Image classification data set "duke2D_for_CNN" (Coohrentiin/BIO583_Detection_of_retinal_diseases on GitHub). Class labels (2): amd, normal.

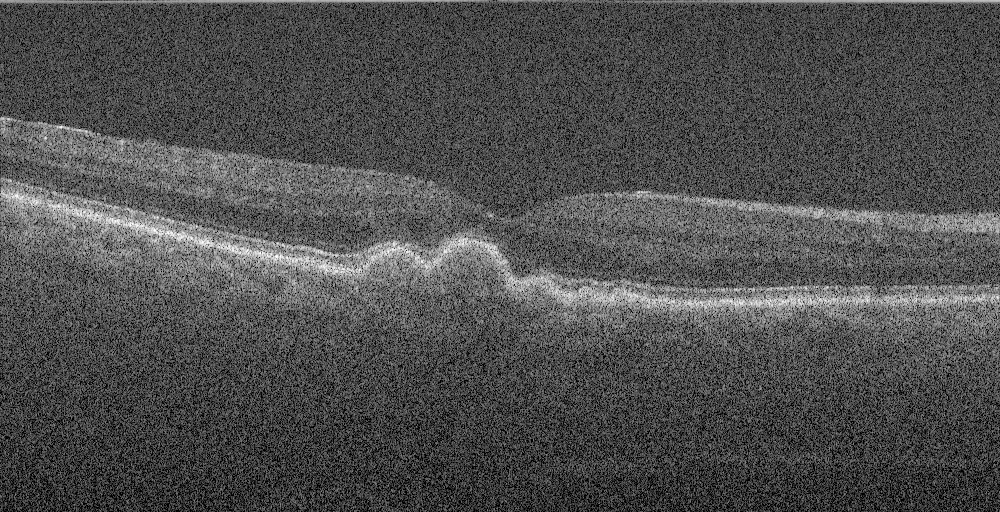
Label: amd

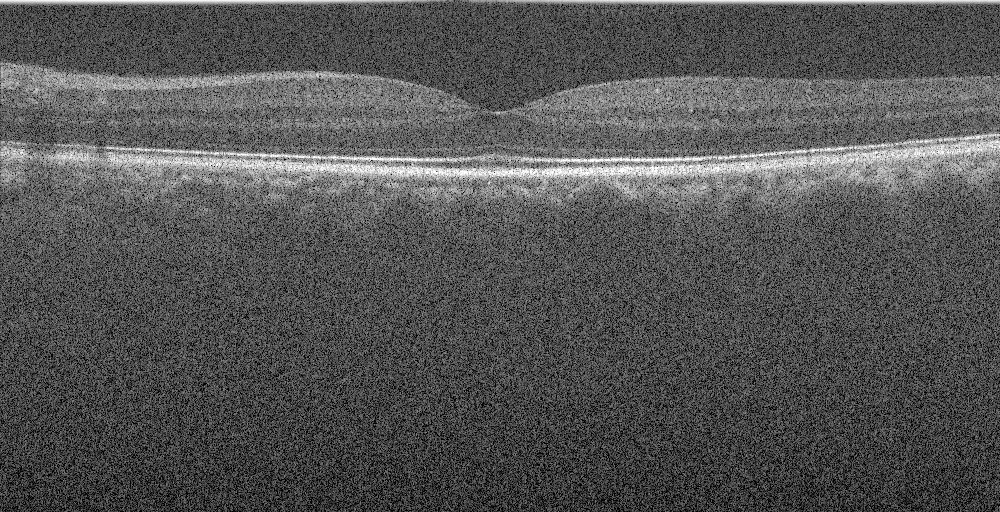
Label: normal

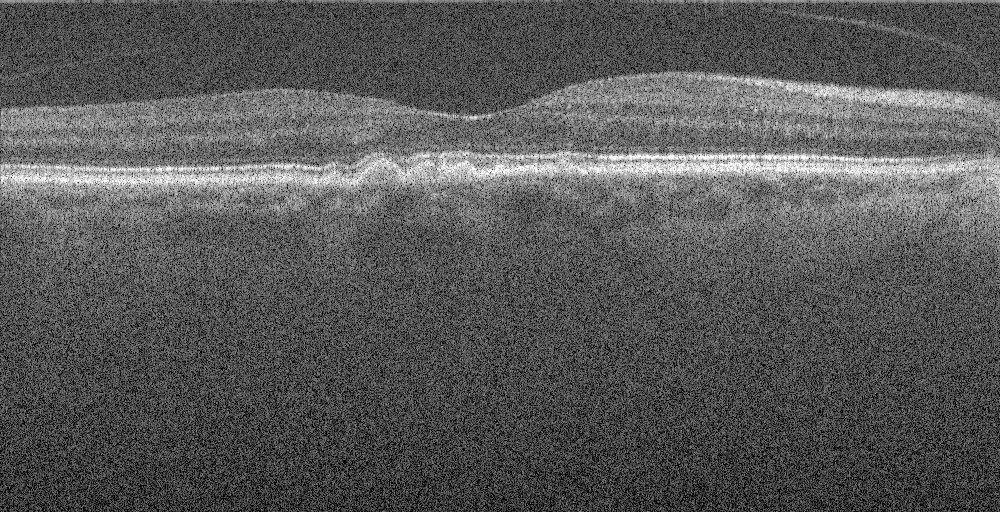
Label: amd

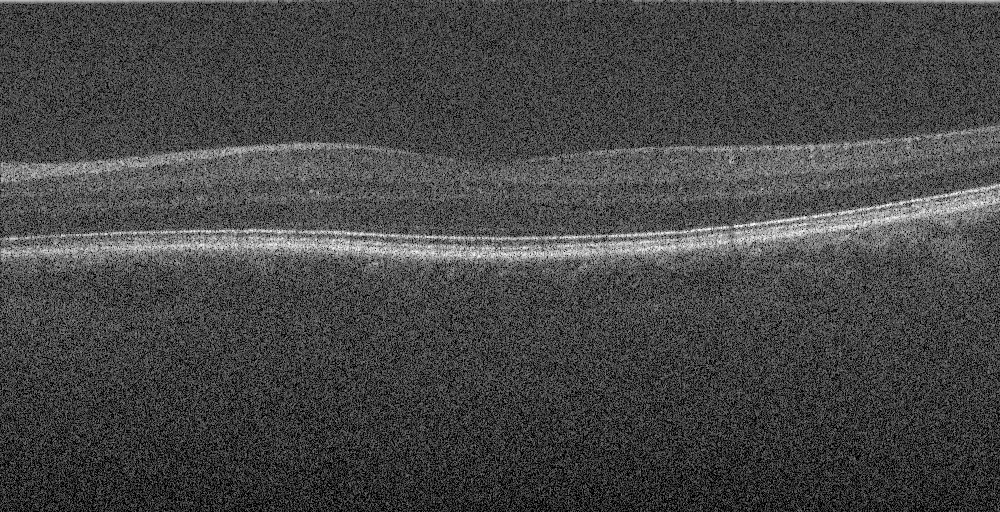
Label: normal

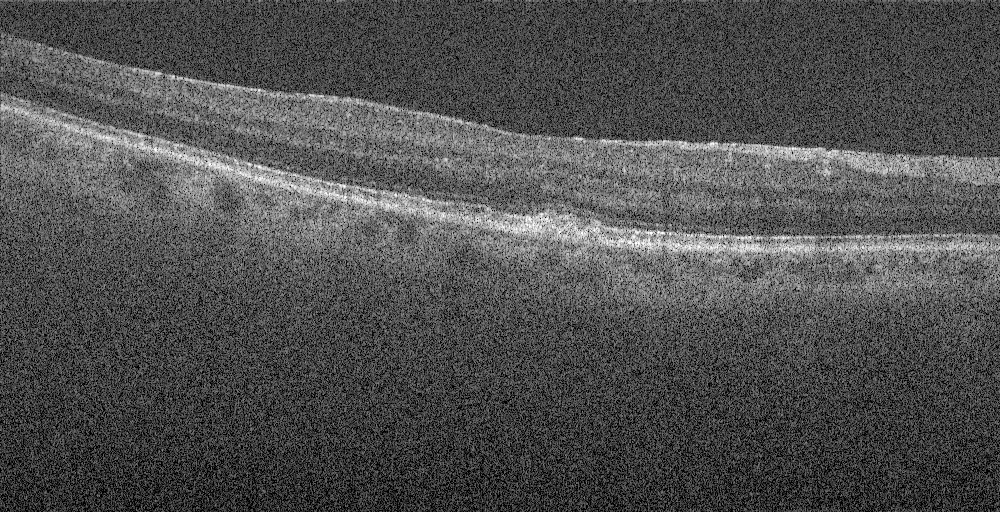
Label: amd

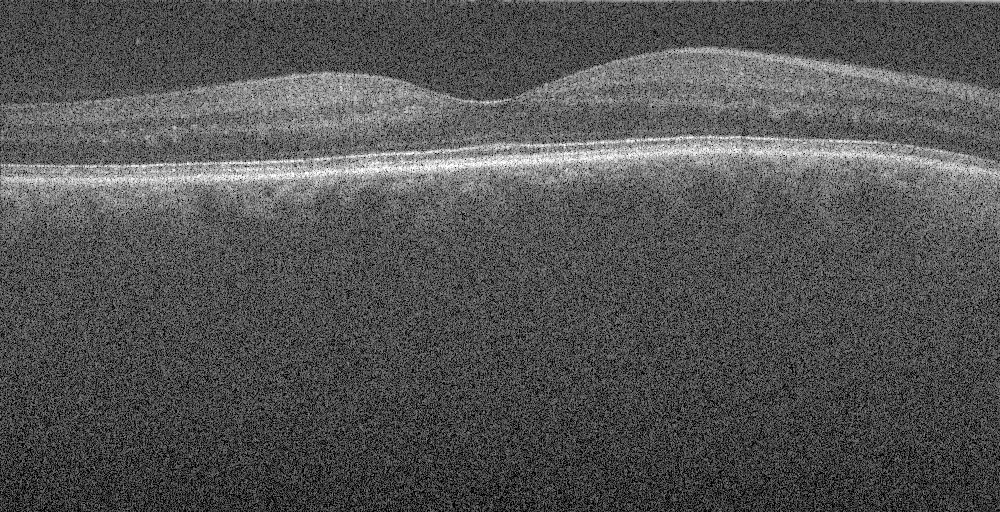
Label: normal
